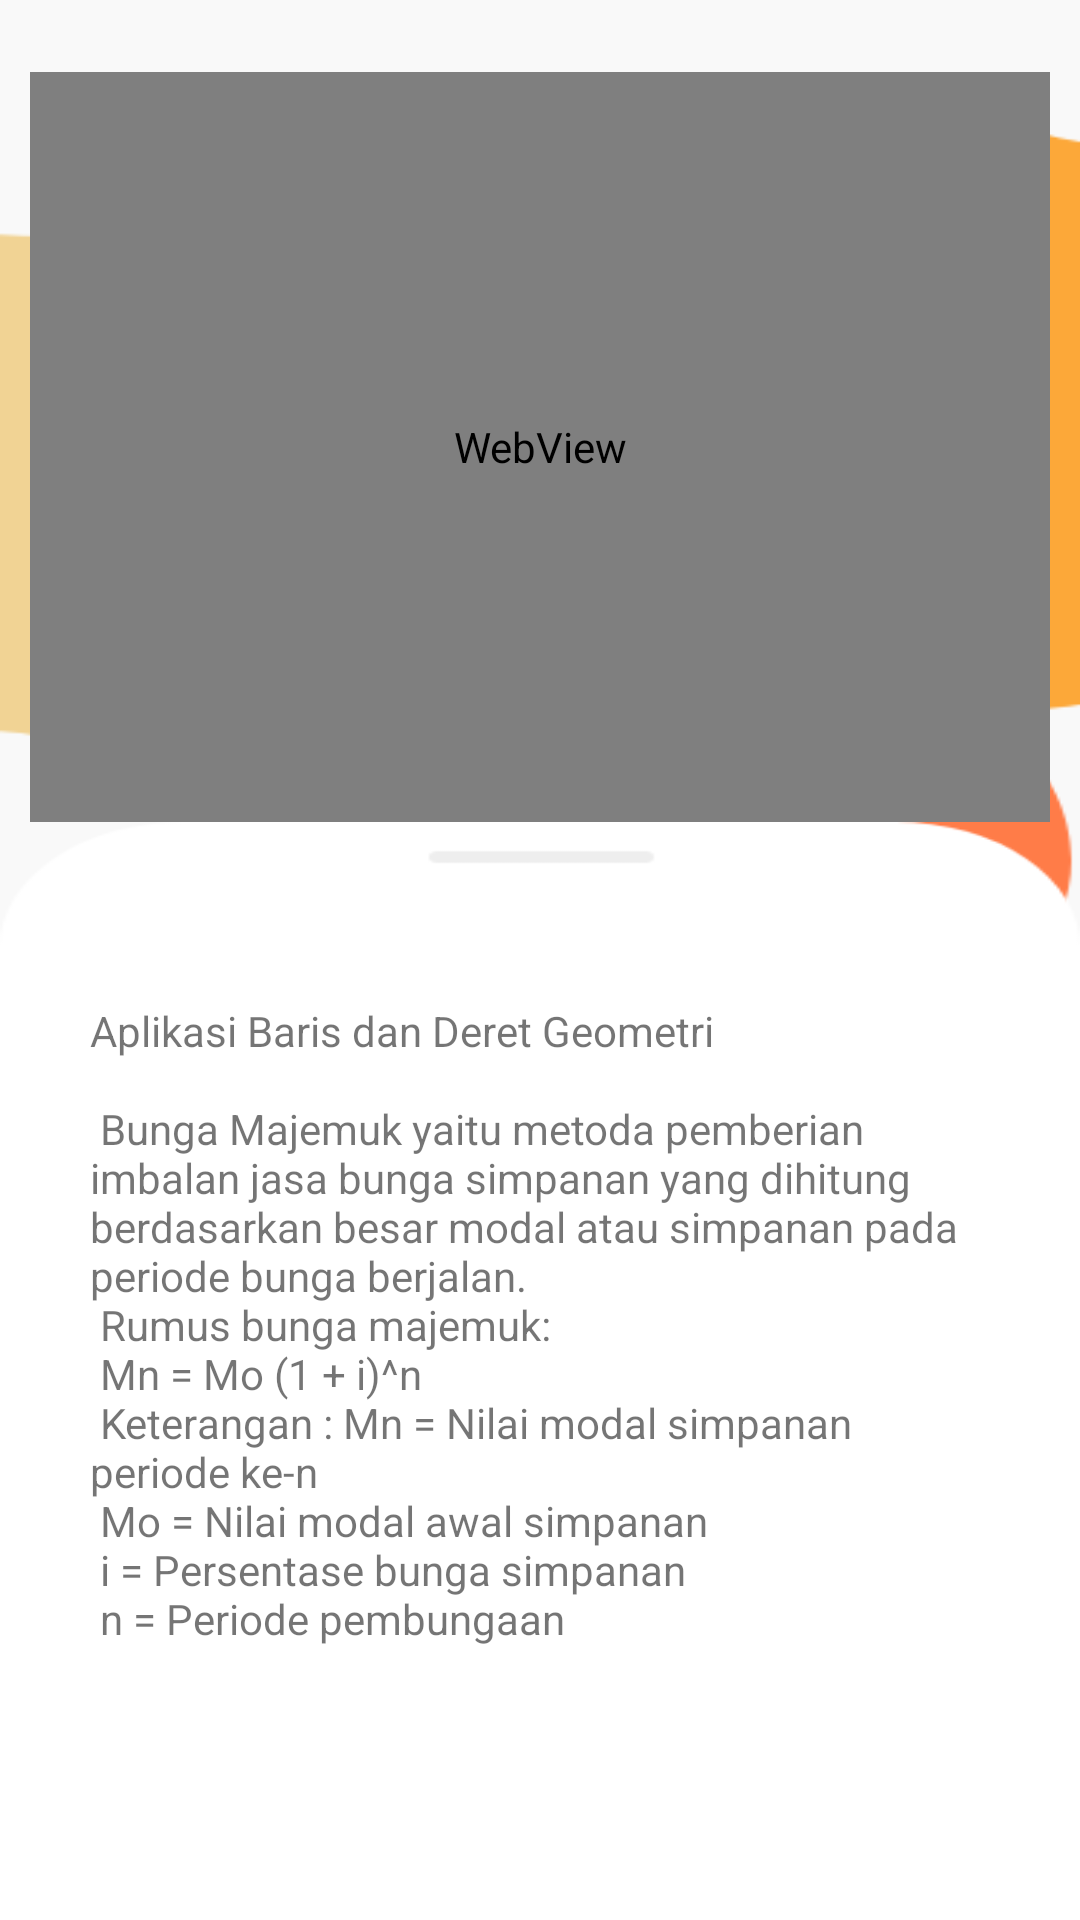

The Android layout XML behind this screen, and the referenced resources:
<!-- AndroidManifest.xml: application theme AppTheme.NoActionBar -->
<!-- res/layout/activity_matgeo4.xml -->
<?xml version="1.0" encoding="utf-8"?>
<LinearLayout xmlns:android="http://schemas.android.com/apk/res/android"
    xmlns:tools="http://schemas.android.com/tools"
    android:layout_width="match_parent"
    android:layout_height="match_parent"
    android:background="@drawable/bgabout"
    android:orientation="vertical"
    tools:context=".Matgeo4">

    <LinearLayout
        android:layout_width="match_parent"
        android:layout_height="wrap_content">

        <Button
            android:id="@+id/geo4_back"
            android:layout_width="24dp"
            android:layout_height="24dp"
            android:layout_marginLeft="10dp"
            android:background="@drawable/ic_baseline_arrow_back_24" />

    </LinearLayout>

    <LinearLayout
        android:layout_width="match_parent"
        android:layout_height="250dp">


        <WebView
            android:id="@+id/videog4"
            android:layout_width="match_parent"
            android:layout_height="match_parent"
            android:layout_marginLeft="10dp"
            android:layout_marginRight="10dp" />

    </LinearLayout>

    <LinearLayout
        android:layout_width="match_parent"
        android:layout_height="match_parent"
        android:background="@drawable/listcat">

        <LinearLayout
            android:layout_width="match_parent"
            android:layout_height="match_parent"
            android:layout_marginTop="30dp">

            <ScrollView
                android:layout_width="match_parent"
                android:layout_height="match_parent">

                <TextView
                    android:layout_width="match_parent"
                    android:layout_height="wrap_content"
                    android:padding="30dp"
                    android:text="@string/geo4" />

            </ScrollView>
        </LinearLayout>

    </LinearLayout>
</LinearLayout>
<!-- resources referenced by this layout -->
<resources>
  <!-- drawable bgabout: png bitmap (drawable, 21175 bytes) -->
  <!-- drawable listcat: png bitmap (drawable, 7226 bytes) -->
  <string name="geo4">Aplikasi Baris dan Deret Geometri\n\n Bunga Majemuk yaitu metoda pemberian imbalan jasa bunga simpanan yang dihitung berdasarkan besar modal atau simpanan pada periode bunga berjalan.\n Rumus bunga majemuk:\n Mn = Mo (1 + i)^n \n Keterangan : Mn = Nilai modal simpanan periode ke-n \n Mo = Nilai modal awal simpanan \n i = Persentase bunga simpanan \n n = Periode pembungaan\n\n</string>
  <style name="AppTheme.NoActionBar" parent="Theme.AppCompat.Light.DarkActionBar">
          
          <item name="windowActionBar">false</item>
          <item name="windowNoTitle">true</item>
          <item name="colorPrimary">#FAC0C1</item>
          <item name="colorPrimaryDark">#000000</item>
          <item name="colorAccent">#EF1964</item>
      </style>
</resources>
